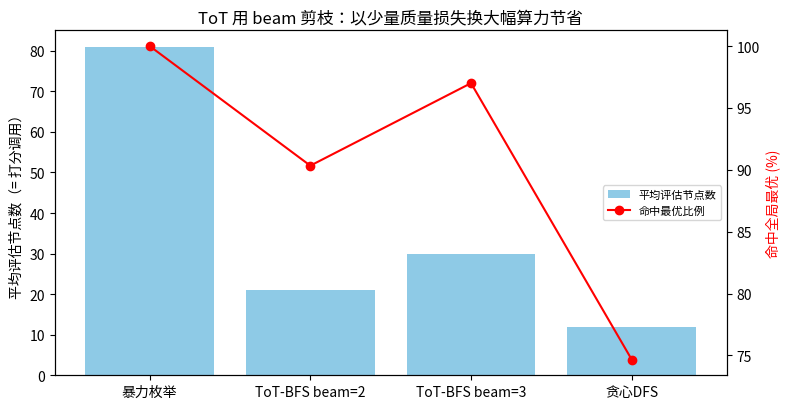
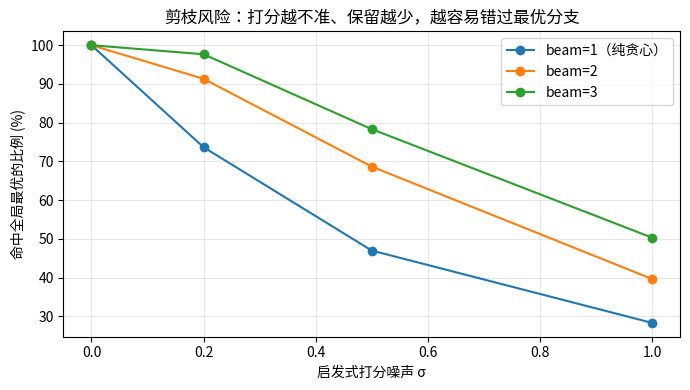

Recreate these plots in Python, in order.
import numpy as np

B, D = 3, 4   # 分支 3、深度 4 → 3^4 = 81 个叶子

def make_leaves(seed):
    return np.random.default_rng(seed).normal(0, 1, (B,) * D)

def h_eval(leaves, prefix, rng, sigma=0.2):
    """启发式评估 = 前缀子树的真实最优值 + 打分噪声（模拟 LLM 打分不完美）"""
    return leaves[prefix].max() + rng.normal(0, sigma)

def search_exhaustive(leaves):
    return float(leaves.max()), leaves.size

def search_tot_beam(leaves, rng, beam, sigma=0.2):
    """ToT-BFS：逐层展开，只保留启发式最好的 beam 个前缀（剪枝）"""
    prefixes, evals = [()], 0
    for _ in range(D):
        children = []
        for pre in prefixes:
            for b in range(B):
                children.append((h_eval(leaves, pre + (b,), rng, sigma), pre + (b,)))
                evals += 1
        children.sort(key=lambda x: -x[0])
        prefixes = [idx for _, idx in children[:beam]]
    return max(float(leaves[idx]) for idx in prefixes), evals

def search_dfs_greedy(leaves, rng, sigma=0.2):
    """贪心 DFS：每层只走当前启发式最好的分支"""
    idx, evals = (), 0
    while len(idx) < D:
        scores = [(h_eval(leaves, idx + (b,), rng, sigma), b) for b in range(B)]
        evals += B
        idx = idx + (max(scores)[1],)
    return float(leaves[idx]), evals

trees = [make_leaves(2000 + t) for t in range(300)]
opts = np.array([float(lv.max()) for lv in trees])

configs = {
    "暴力枚举":        lambda lv, r: search_exhaustive(lv),
    "ToT-BFS beam=2": lambda lv, r: search_tot_beam(lv, r, 2),
    "ToT-BFS beam=3": lambda lv, r: search_tot_beam(lv, r, 3),
    "贪心DFS":        lambda lv, r: search_dfs_greedy(lv, r),
}
r_eval = np.random.default_rng(99)
res = {}
for name, fn in configs.items():
    bests, evals_list = [], []
    for lv in trees:
        v, e = fn(lv, r_eval)
        bests.append(v); evals_list.append(e)
    bests = np.array(bests)
    res[name] = (float(bests.mean()), float(np.mean(evals_list)), float((bests >= opts - 1e-9).mean()))
    print(f"{name:16s} 平均叶子价值 {res[name][0]:+.3f} | 平均评估 {res[name][1]:5.1f} 次 | 命中全局最优 {res[name][2]:.0%}")

from matplotlib import font_manager
import matplotlib.pyplot as plt

font_path = "/usr/share/fonts/opentype/noto/NotoSansCJK-Regular.ttc"
font_manager.fontManager.addfont(font_path)
font_name = font_manager.FontProperties(fname=font_path).get_name()
plt.rcParams["font.family"] = font_name
plt.rcParams["axes.unicode_minus"] = False

import numpy as np

names = list(res)
x = np.arange(len(names))
fig, ax1 = plt.subplots(figsize=(8, 4.2))
ax1.bar(x, [res[n][1] for n in names], color="#8ecae6", label="平均评估节点数")
ax1.set_xticks(x, names)
ax1.set_ylabel("平均评估节点数（= 打分调用）")
ax2 = ax1.twinx()
ax2.plot(x, [res[n][2] * 100 for n in names], "ro-", label="命中最优比例")
ax2.set_ylabel("命中全局最优 (%)", color="r")
ax1.set_title("ToT 用 beam 剪枝：以少量质量损失换大幅算力节省")
h1, l1 = ax1.get_legend_handles_labels(); h2, l2 = ax2.get_legend_handles_labels()
ax1.legend(h1 + h2, l1 + l2, loc="center right", fontsize=8)
plt.tight_layout(); plt.show()

b2, b3, dfs = res["ToT-BFS beam=2"], res["ToT-BFS beam=3"], res["贪心DFS"]
print(f"beam=2 只用 21/81 ≈ 1/4 的评估，就命中 {b2[2]:.0%} 的最优解；beam=3 命中 {b3[2]:.0%}。")
print(f"贪心 DFS 最便宜（{dfs[1]:.0f} 次评估）但只命中 {dfs[2]:.0%} —— 省钱与质量按业务代价权衡。")

import numpy as np
from matplotlib import font_manager
import matplotlib.pyplot as plt

font_path = "/usr/share/fonts/opentype/noto/NotoSansCJK-Regular.ttc"
font_manager.fontManager.addfont(font_path)
font_name = font_manager.FontProperties(fname=font_path).get_name()
plt.rcParams["font.family"] = font_name
plt.rcParams["axes.unicode_minus"] = False

sigmas = [0.0, 0.2, 0.5, 1.0]
r = np.random.default_rng(77)

plt.figure(figsize=(7, 4))
for beam in (1, 2, 3):
    hit_rates = []
    for s in sigmas:
        hits = 0
        for lv in trees:
            v, _ = search_tot_beam(lv, r, beam, s)
            hits += v >= float(lv.max()) - 1e-9
        hit_rates.append(hits / len(trees) * 100)
    plt.plot(sigmas, hit_rates, "o-", label=f"beam={beam}" + ("（纯贪心）" if beam == 1 else ""))
plt.xlabel("启发式打分噪声 σ")
plt.ylabel("命中全局最优的比例 (%)")
plt.title("剪枝风险：打分越不准、保留越少，越容易错过最优分支")
plt.legend(); plt.grid(alpha=0.3)
plt.tight_layout(); plt.show()

print("对应到真实 ToT：让 LLM 打分时给出理由/多次打分取平均（降噪）、")
print("或放宽 beam 宽度，都是在买回'剪掉好分支'的风险。")

import heapq

graph = {           # 经典陷阱图：局部便宜的 A→B 通往昂贵的后半程
    "A": {"B": 2, "C": 4},
    "B": {"C": 6, "D": 9},
    "C": {"D": 3, "E": 6},
    "D": {"E": 2},
    "E": {},
}

def dijkstra(graph, src, dst):
    dist, prev, pq, seen = {src: 0}, {}, [(0, src)], set()
    while pq:
        d, u = heapq.heappop(pq)
        if u in seen:
            continue
        seen.add(u)
        for v, w in graph[u].items():
            if d + w < dist.get(v, float("inf")):
                dist[v], prev[v] = d + w, u
                heapq.heappush(pq, (d + w, v))
    path, node = [dst], dst
    while node != src:
        node = prev[node]; path.append(node)
    return dist[dst], "-".join(path[::-1])

def greedy(graph, src, dst):
    """每步只看相邻边最短——图推理里的'直线思维'"""
    path, node, cost = [src], src, 0
    while node != dst:
        nxt = min(graph[node], key=graph[node].get)
        cost += graph[node][nxt]; path.append(nxt); node = nxt
    return cost, "-".join(path)

opt = dijkstra(graph, "A", "E")
grd = greedy(graph, "A", "E")
print(f"Dijkstra（全局最优）: 代价 {opt[0]:>2}, 路径 {opt[1]}")
print(f"贪心（只看眼前）    : 代价 {grd[0]:>2}, 路径 {grd[1]}")
print()
print("贪心在 A 处被 2<4 的便宜边骗走，最后多花 %.0f%% 代价。" % ((grd[0]/opt[0]-1)*100))
print("ToT 的'往前多看几层再决定'，本质就是给贪心补上全局信息。")
